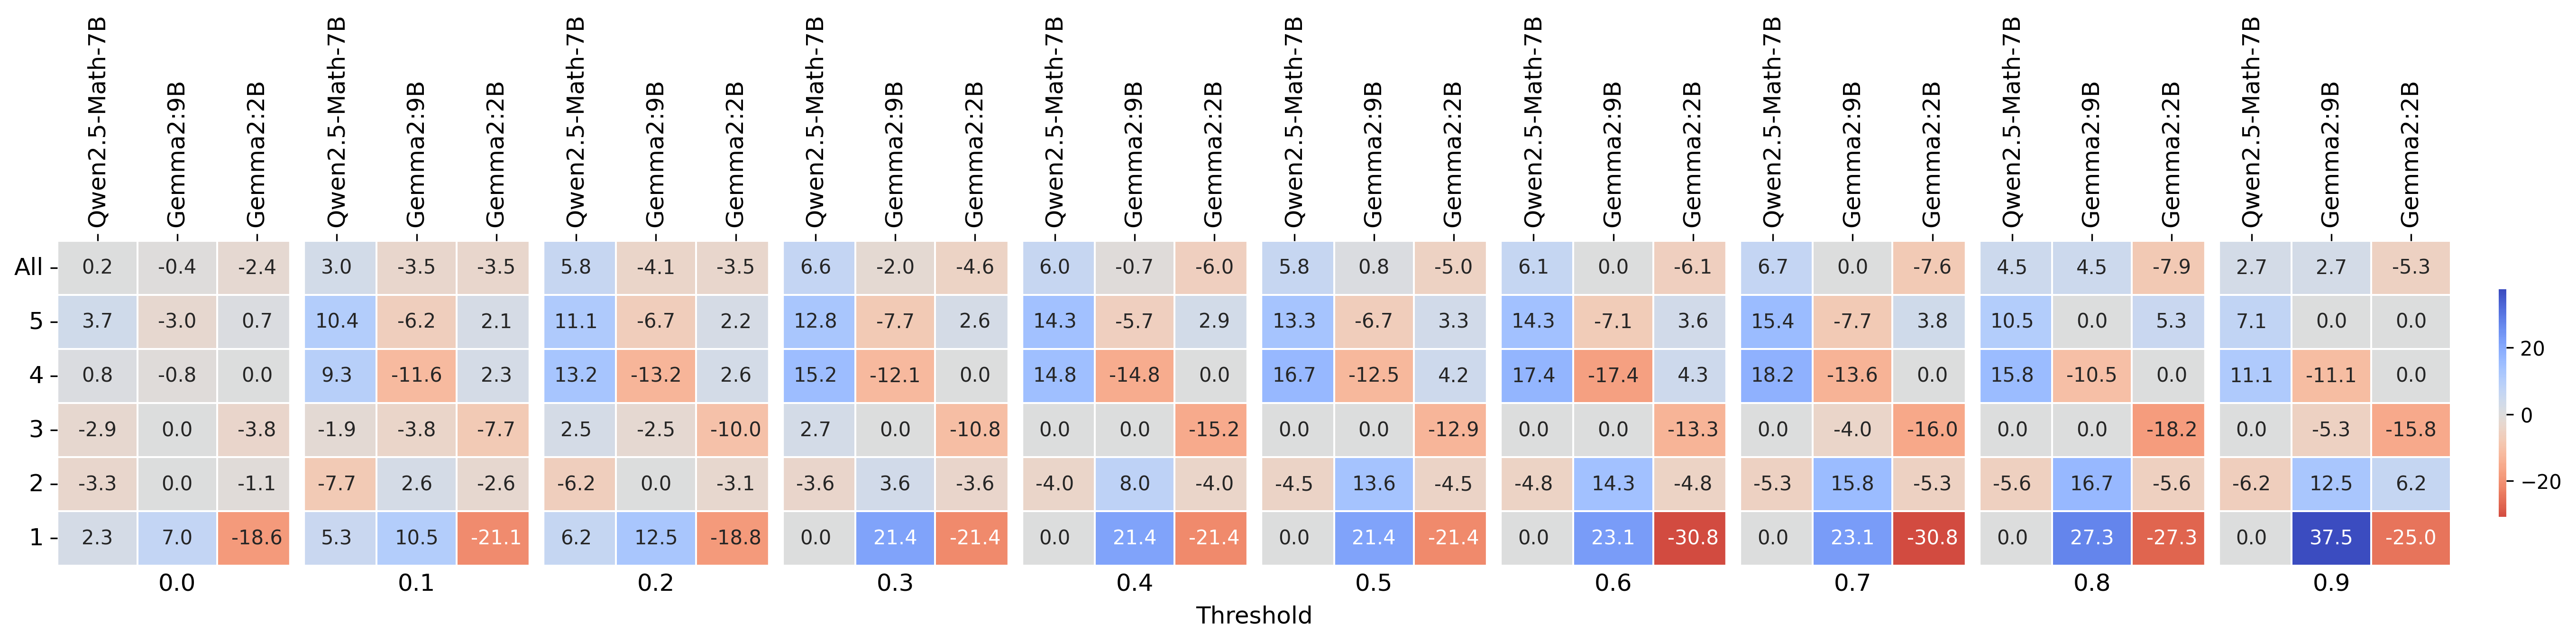

Source data for this figure (header and first rows):
, 0.0_qwen2.5-math-7b, 0.0_gemma2-9b, 0.0_gemma2-2b, 0.1_qwen2.5-math-7b, 0.1_gemma2-9b, 0.1_gemma2-2b, 0.2_qwen2.5-math-7b, 0.2_gemma2-9b, 0.2_gemma2-2b, 0.3_qwen2.5-math-7b, 0.3_gemma2-9b, 0.3_gemma2-2b, 0.4_qwen2.5-math-7b, 0.4_gemma2-9b, 0.4_gemma2-2b, 0.5_qwen2.5-math-7b, 0.5_gemma2-9b, 0.5_gemma2-2b, 0.6_qwen2.5-math-7b, 0.6_gemma2-9b, 0.6_gemma2-2b, 0.7_qwen2.5-math-7b, 0.7_gemma2-9b
All, 0.2, -0.4, -2.4, 2.985, -3.483, -3.483, 5.848, -4.094, -3.509, 6.623, -1.987, -4.636, 5.97, -0.7463, -5.97, 5.785, 0.8264, -4.959, 6.087, 0.0, -6.087, 6.667, 0.0
5, 3.731, -2.985, 0.7463, 10.42, -6.25, 2.083, 11.11, -6.667, 2.222, 12.82, -7.692, 2.564, 14.29, -5.714, 2.857, 13.33, -6.667, 3.333, 14.29, -7.143, 3.571, 15.38, -7.692
4, 0.7812, -0.7812, 0.0, 9.302, -11.63, 2.326, 13.16, -13.16, 2.632, 15.15, -12.12, 0.0, 14.81, -14.81, 0.0, 16.67, -12.5, 4.167, 17.39, -17.39, 4.348, 18.18, -13.64
3, -2.857, 0.0, -3.81, -1.923, -3.846, -7.692, 2.5, -2.5, -10.0, 2.703, 0.0, -10.81, 0.0, 0.0, -15.15, 0.0, 0.0, -12.9, 0.0, 0.0, -13.33, 0.0, -4
2, -3.333, 0.0, -1.111, -7.692, 2.564, -2.564, -6.25, 0.0, -3.125, -3.571, 3.571, -3.571, -4, 8, -4, -4.545, 13.64, -4.545, -4.762, 14.29, -4.762, -5.263, 15.79
1, 2.326, 6.977, -18.6, 5.263, 10.53, -21.05, 6.25, 12.5, -18.75, 0.0, 21.43, -21.43, 0.0, 21.43, -21.43, 0.0, 21.43, -21.43, 0.0, 23.08, -30.77, 0.0, 23.08
